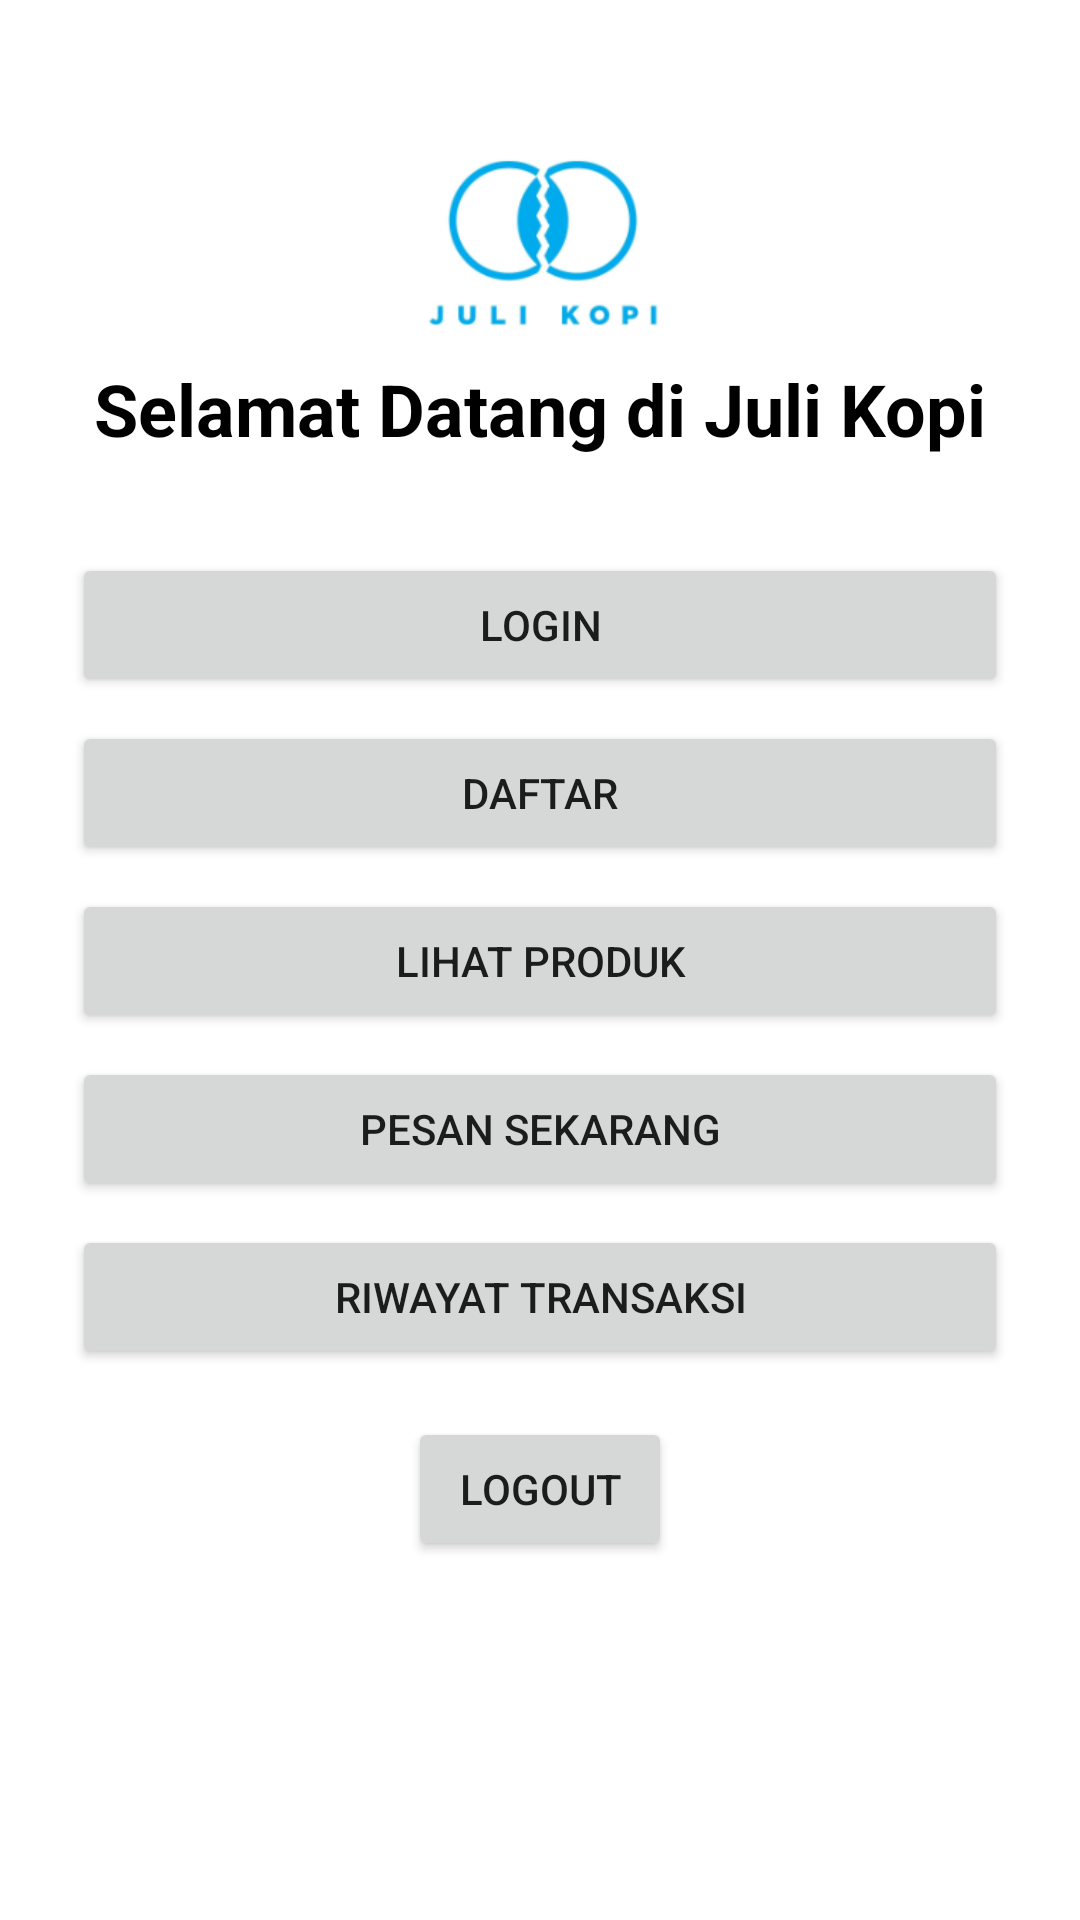

Layout XML and referenced resources for this Android screen:
<!-- AndroidManifest.xml: application theme Theme.MyApplication -->
<!-- res/layout/activity_main.xml -->
<?xml version="1.0" encoding="utf-8"?>
<ScrollView xmlns:android="http://schemas.android.com/apk/res/android"
    android:layout_width="match_parent"
    android:layout_height="match_parent"
    android:fillViewport="true"
    android:background="@android:color/white">

    <LinearLayout
        android:layout_width="match_parent"
        android:layout_height="wrap_content"
        android:orientation="vertical"
        android:gravity="center_horizontal"
        android:padding="24dp">

        <ImageView
            android:id="@+id/logo_juli.png"
            android:layout_width="80dp"
            android:layout_height="80dp"
            android:src="@drawable/logo_juli"
            android:layout_gravity="center"
            android:contentDescription="Logo Juli Kopi"
            android:layout_marginTop="16dp" />

        <TextView
            android:id="@+id/welcomeText"
            android:text="@string/welcome_text"
            android:textSize="24sp"
            android:textStyle="bold"
            android:textColor="#000000"
            android:gravity="center"
            android:layout_width="match_parent"
            android:layout_height="wrap_content"
            android:layout_marginBottom="24dp"/>

        <Button
            android:id="@+id/btnLogin"
            android:text="@string/login"
            android:layout_width="match_parent"
            android:layout_height="wrap_content"
            android:layout_marginTop="8dp"/>

        <Button
            android:id="@+id/btnRegister"
            android:text="@string/register"
            android:layout_width="match_parent"
            android:layout_height="wrap_content"
            android:layout_marginTop="8dp"/>

        <Button
            android:id="@+id/productListButton"
            android:text="@string/product_list"
            android:layout_width="match_parent"
            android:layout_height="wrap_content"
            android:layout_marginTop="8dp"/>

        <Button
            android:id="@+id/orderButton"
            android:text="@string/order_now"
            android:layout_width="match_parent"
            android:layout_height="wrap_content"
            android:layout_marginTop="8dp"/>

        <Button
            android:id="@+id/historyButton"
            android:text="@string/transaction_history"
            android:layout_width="match_parent"
            android:layout_height="wrap_content"
            android:layout_marginTop="8dp"/>

        <Button
            android:id="@+id/btnLogout"
            android:layout_width="wrap_content"
            android:layout_height="wrap_content"
            android:text="@string/Logout"
            android:layout_marginTop="16dp"
            android:layout_gravity="center_horizontal"/>
    </LinearLayout>
</ScrollView>
<!-- resources referenced by this layout -->
<resources>
  <!-- drawable logo_juli: png bitmap (drawable, 16493 bytes) -->
  <string name="Logout">Logout</string>
  <string name="login">Login</string>
  <string name="order_now">Pesan Sekarang</string>
  <string name="product_list">Lihat Produk</string>
  <string name="register">Daftar</string>
  <string name="transaction_history">Riwayat Transaksi</string>
  <string name="welcome_text">Selamat Datang di Juli Kopi</string>
  <style name="Theme.MyApplication" parent="Theme.MaterialComponents.DayNight.DarkActionBar">
          
          <item name="colorPrimary">@color/colorPrimary</item>
          <item name="colorPrimaryVariant">@color/colorPrimaryVariant</item>
          <item name="colorOnPrimary">@color/colorOnPrimary</item>
          
          <item name="colorSecondary">@color/colorSecondary</item>
          <item name="colorSecondaryVariant">@color/colorSecondaryVariant</item>
          <item name="colorOnSecondary">@color/colorOnSecondary</item>
          
          <item name="android:statusBarColor" tools:targetApi="l">@color/colorPrimaryVariant</item>
          
      </style>
  <color name="colorPrimary">#6200EE</color>
  <color name="colorPrimaryVariant">#3700B3</color>
  <color name="colorOnPrimary">#FFFFFF</color>
  <color name="colorSecondary">#03DAC6</color>
  <color name="colorSecondaryVariant">#018786</color>
  <color name="colorOnSecondary">#000000</color>
</resources>
